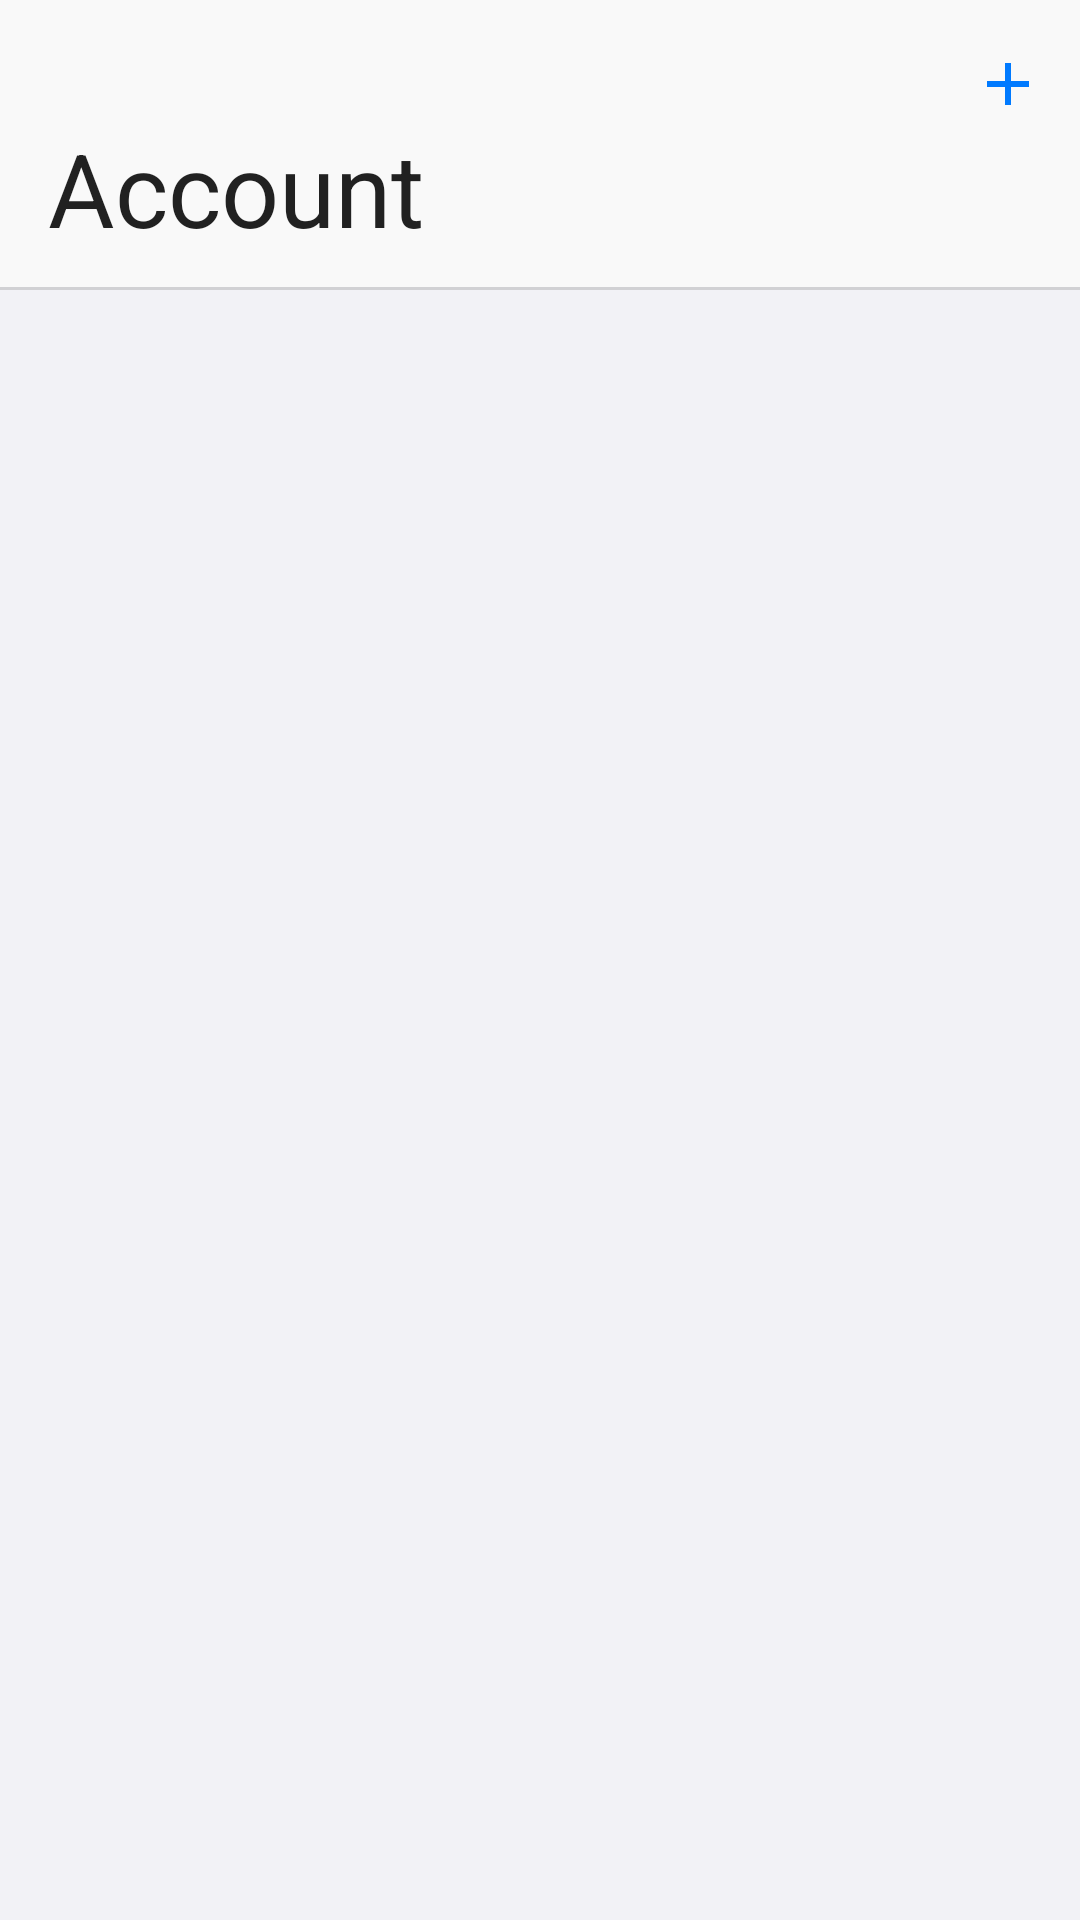

Android layout source for this screen:
<!-- AndroidManifest.xml: application theme Theme.ExpenseTracker -->
<!-- res/layout/fragment_money_source.xml -->
<?xml version="1.0" encoding="utf-8"?>
<androidx.coordinatorlayout.widget.CoordinatorLayout xmlns:android="http://schemas.android.com/apk/res/android"
    xmlns:tools="http://schemas.android.com/tools"
    xmlns:app="http://schemas.android.com/apk/res-auto"
    android:layout_width="match_parent"
    android:layout_height="match_parent"
    tools:context=".WalletFragment"
    android:background="@color/list_background">

    <com.google.android.material.appbar.AppBarLayout
        android:id="@+id/wallet_appbar"
        android:layout_height="96dp"
        android:layout_width="match_parent"
        app:elevation="0dp" >

        <com.google.android.material.appbar.CollapsingToolbarLayout
            android:id="@+id/wallet_collapsing_toolbar"
            android:layout_width="match_parent"
            android:layout_height="match_parent"
            android:background="@color/collapsing_toolbar"
            app:collapsedTitleGravity="center"
            app:expandedTitleGravity="left|bottom"
            app:expandedTitleMarginBottom="20dp"
            app:expandedTitleMarginStart="16dp"
            app:layout_scrollFlags="scroll|exitUntilCollapsed"
            app:title="Account">

            <androidx.appcompat.widget.Toolbar
                android:id="@+id/wallet_toolbar"
                android:layout_width="match_parent"
                android:layout_height="?attr/actionBarSize"
                android:paddingStart="64dp"
                app:layout_collapseMode="pin"
                app:menu="@menu/wallet_fragment_menu" />

        </com.google.android.material.appbar.CollapsingToolbarLayout>

    </com.google.android.material.appbar.AppBarLayout>

    <View
        android:id="@+id/toolbarDivider"
        style="@style/Divider"
        app:layout_anchor="@id/wallet_appbar"
        app:layout_anchorGravity="bottom"/>

    <androidx.recyclerview.widget.RecyclerView
        android:id="@+id/wallet_recycler"
        android:paddingVertical="48dp"
        android:clipToPadding="false"
        android:layout_width="match_parent"
        android:layout_height="wrap_content"
        android:overScrollMode="never"
        app:layout_behavior="com.google.android.material.appbar.AppBarLayout$ScrollingViewBehavior">


    </androidx.recyclerview.widget.RecyclerView>

</androidx.coordinatorlayout.widget.CoordinatorLayout>
<!-- resources referenced by this layout -->
<resources>
  <color name="collapsing_toolbar">#F9F9F9</color>
  <color name="list_background">#F2F2F6</color>
  <style name="Divider">
          <item name="android:layout_width">match_parent</item>
          <item name="android:layout_height">1dp</item>
          <item name="android:background">#D1D1D4</item>
      </style>
  <style name="Theme.ExpenseTracker" parent="Theme.MaterialComponents.DayNight.NoActionBar">
          
          <item name="colorPrimary">@color/accent_colour</item>
          <item name="colorPrimaryVariant">@color/purple_700</item>
          <item name="colorOnPrimary">@color/white</item>
          
          <item name="colorSecondary">@color/teal_200</item>
          <item name="colorSecondaryVariant">@color/teal_700</item>
          <item name="colorOnSecondary">@color/black</item>
          
          <item name="android:windowLightStatusBar" tools:targetApi="m">true</item>
          <item name="android:statusBarColor" tools:targetApi="l">@color/collapsing_toolbar</item>
          
          <item name="android:navigationBarColor">@color/collapsing_toolbar</item>
          <item name="android:windowLightNavigationBar" tools:targetApi="o_mr1">true</item>
          
      </style>
  <color name="accent_colour">#007AFF</color>
  <color name="purple_700">#FF3700B3</color>
  <color name="white">#FFFFFFFF</color>
  <color name="teal_200">#FF03DAC5</color>
  <color name="teal_700">#FF018786</color>
  <color name="black">#FF000000</color>
</resources>
